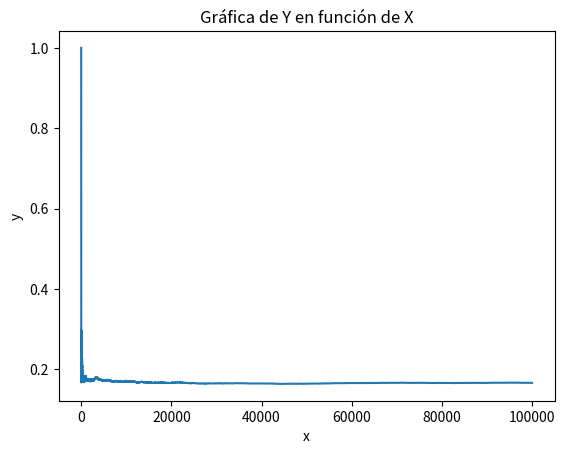

Generate this figure with matplotlib:
"""
import matplotlib.pyplot as plt

# Crear una lista de valores de x de 1 a 1000
x = list(range(1, 1001))

# Crear una lista de valores de y (por ejemplo, y = x^2)
y = [i**2 for i in x]

# Crear la gráfica
plt.plot(x, y)

# Agregar etiquetas y título
plt.xlabel('x')
plt.ylabel('y')
plt.title('Gráfica de y = x^2')

# Mostrar la gráfica
plt.show()
"""
"""
import matplotlib.pyplot as plt

# Crear una lista de valores de x de 1 a 1000
x = list(range(1, 1001))

# Crear una lista de valores de y (por ejemplo, y = x^2)
y = [i**2 for i in x]

# Crear la gráfica de la función y = x^2
plt.plot(x, y, label='y = x^2')

# Agregar un punto en la posición (500, 500^2)
plt.scatter(500, 500**2, color='red', label='Punto de interés')

# Agregar etiquetas y título
plt.xlabel('x')
plt.ylabel('y')
plt.title('Gráfica de y = x^2 con un punto')

# Mostrar la leyenda
plt.legend()

# Mostrar la gráfica
plt.show()

"""
"""
import matplotlib.pyplot as plt
# Crear una lista de valores de Y (por ejemplo, valores aleatorios entre 0 y 1)
import random
tiradas_dado = [random.randint(1, 6) for _ in range(1000)]

valores_y = []
cincos = 0
for i in tiradas_dado:
    if i == 5:
        cincos += 1
    valores_y.append(cincos)

# Crear una lista de valores de X de 1 a 1000
valores_x = list(range(1, 1001))

# Crear la gráfica
plt.plot(valores_x, valores_y)

plt.xlabel('x')
plt.ylabel('y')
plt.title('Gráfica de Y en función de X')

# Mostrar la gráfica

plt.show()
"""

import matplotlib.pyplot as plt
# Crear una lista de valores de Y (por ejemplo, valores aleatorios entre 0 y 1)
import random
tiradas_dado = [random.randint(1, 6) for _ in range(100000)]

valores_y = []
cincos = 0
for i, tirada in enumerate(tiradas_dado, start=1):
    if tirada == 5:
        cincos += 1
    frecuencia_relativa = cincos / i  # Calcular la frecuencia relativa en la iteración actual
    valores_y.append(frecuencia_relativa)

# Crear una lista de valores de X de 1 a 1000
valores_x = list(range(1, 100001))

# Crear la gráfica
plt.plot(valores_x, valores_y)

plt.xlabel('x')
plt.ylabel('y')
plt.title('Gráfica de Y en función de X')

# Mostrar la gráfica

plt.show()
